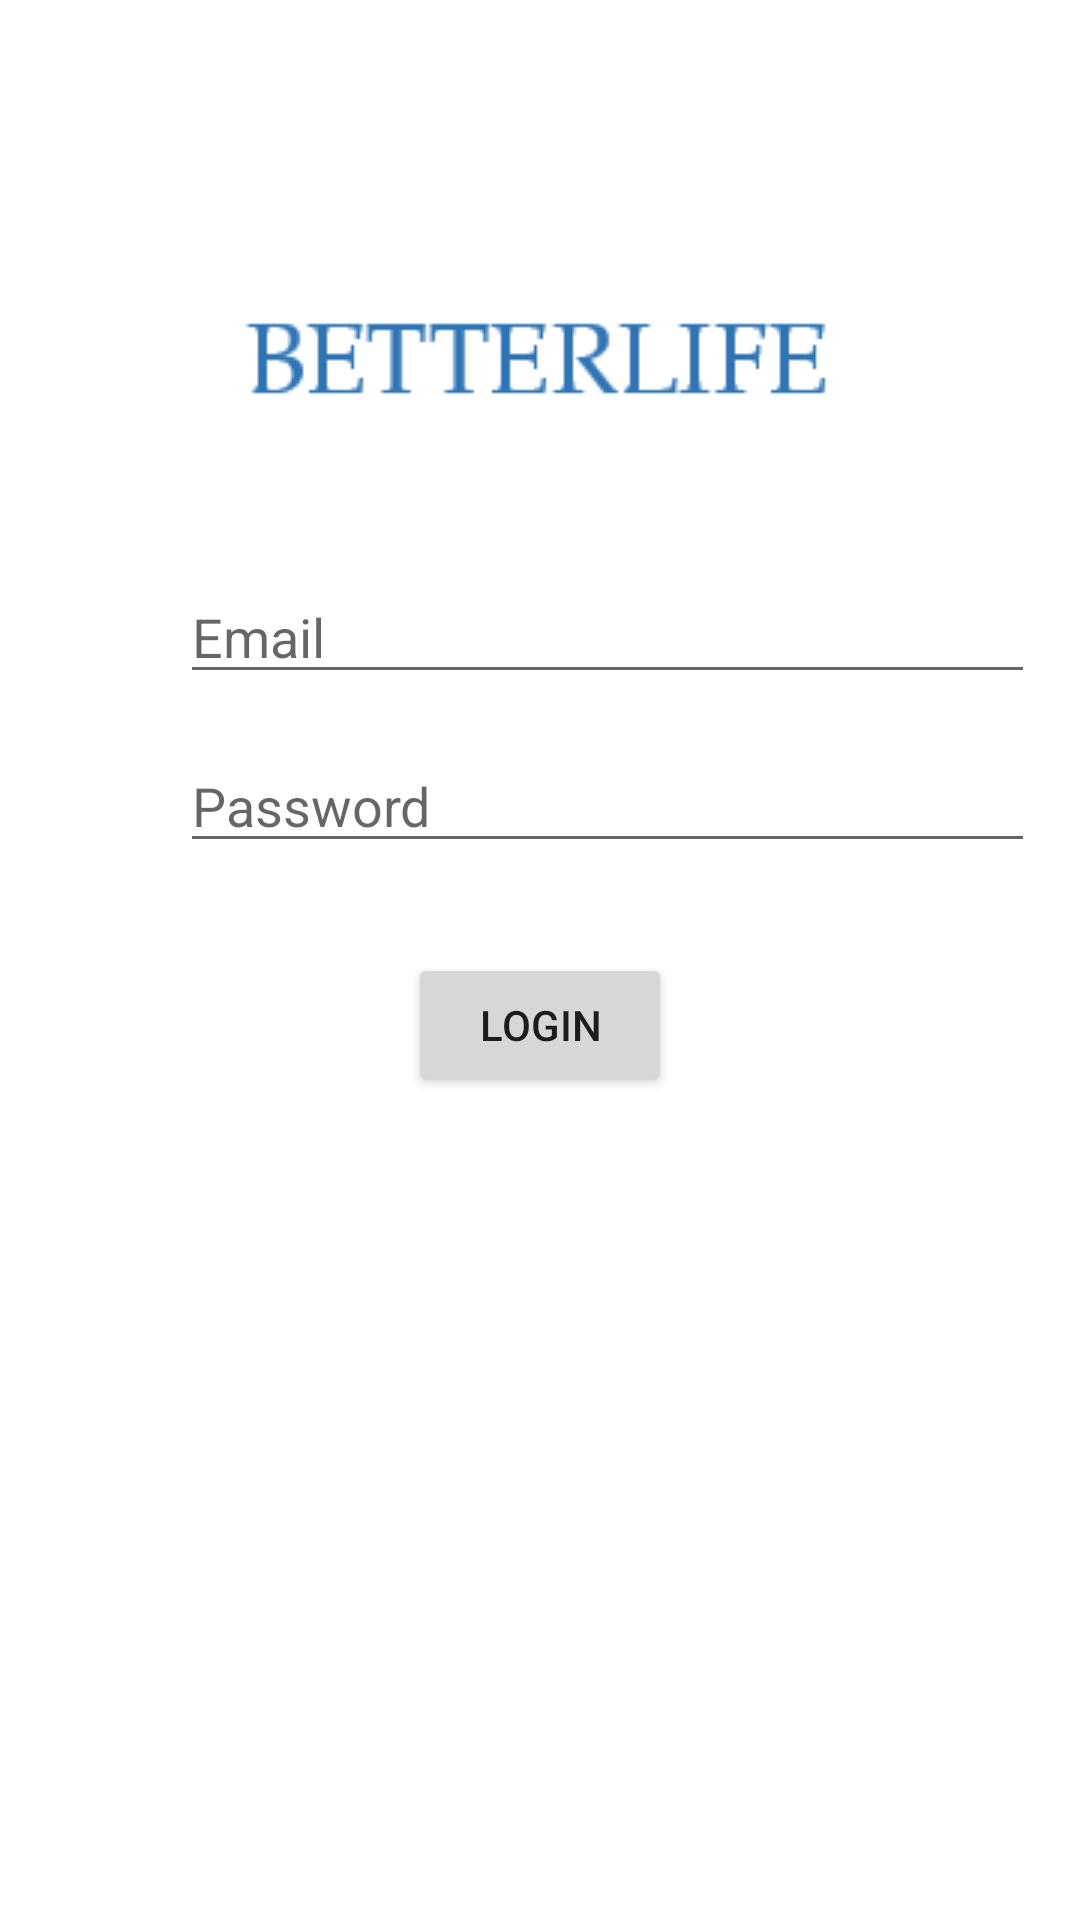

Write the Android layout XML for this screen, with the resource values it uses.
<!-- AndroidManifest.xml: application theme Theme.BetterLife -->
<!-- res/layout/activity_login.xml -->
<?xml version="1.0" encoding="utf-8"?>
<RelativeLayout xmlns:android="http://schemas.android.com/apk/res/android"
    xmlns:app="http://schemas.android.com/apk/res-auto"
    xmlns:tools="http://schemas.android.com/tools"
    android:layout_width="match_parent"
    android:layout_height="match_parent"
    tools:context=".LoginActivity">

    <ImageView
        android:id="@+id/logoImageView"
        android:layout_width="match_parent"
        android:layout_height="wrap_content"
        android:layout_marginTop="100dp"
        android:src="@drawable/betterlifelogo"></ImageView>

    <ImageView
        android:layout_width="39dp"
        android:layout_height="28dp"
        android:layout_below="@+id/logoImageView"
        android:layout_marginLeft="15dp"
        android:layout_marginTop="57dp"
        android:src="@drawable/email"></ImageView>

    <EditText
        android:id="@+id/emailEditText"
        android:layout_width="match_parent"
        android:layout_height="wrap_content"
        android:layout_marginRight="15dp"
        android:layout_below="@+id/logoImageView"
        android:layout_centerHorizontal="false"
        android:layout_marginLeft="60dp"
        android:layout_marginTop="49dp"
        android:hint="Email"
        android:inputType="textEmailAddress"></EditText>

    <ImageView
        android:layout_width="39dp"
        android:layout_height="28dp"
        android:layout_below="@+id/emailEditText"
        android:layout_marginLeft="15dp"
        android:layout_marginTop="29dp"
        android:src="@drawable/key"></ImageView>

    <EditText
        android:id="@+id/passwordEditText"
        android:layout_width="match_parent"
        android:layout_height="wrap_content"
        android:layout_below="@id/emailEditText"
        android:layout_marginLeft="60dp"
        android:layout_marginTop="15dp"
        android:layout_marginRight="15dp"
        android:hint="Password"
        android:inputType="textPassword"></EditText>

    <Button
        android:id="@+id/loginButton"
        android:layout_width="wrap_content"
        android:layout_height="wrap_content"
        android:layout_below="@id/passwordEditText"
        android:layout_centerHorizontal="true"
        android:layout_marginLeft="20dp"
        android:layout_marginTop="30dp"
        android:text="Login"></Button>

</RelativeLayout>
<!-- resources referenced by this layout -->
<resources>
  <!-- drawable betterlifelogo: png bitmap (drawable-v24, 1463 bytes) -->
  <style name="Theme.BetterLife" parent="Theme.MaterialComponents.DayNight.DarkActionBar">
          
          <item name="colorPrimary">@color/purple_500</item>
          <item name="colorPrimaryVariant">@color/purple_700</item>
          <item name="colorOnPrimary">@color/white</item>
          
          
          <item name="colorSecondary">@color/teal_200</item>
          <item name="colorSecondaryVariant">@color/teal_700</item>
          <item name="colorOnSecondary">@color/black</item>
          
  
          
          <item name="android:statusBarColor" tools:targetApi="l">?attr/colorPrimaryVariant</item>
          
      </style>
  <!-- not gathered from this repository: default colours our renderer supplied (Android Studio template values) -->
  <color name="purple_500">#FF6200EE</color>
  <color name="purple_700">#FF3700B3</color>
  <color name="teal_200">#FF03DAC5</color>
  <color name="teal_700">#FF018786</color>
  <color name="black">#FF000000</color>
  <color name="white">#FFFFFFFF</color>
</resources>
